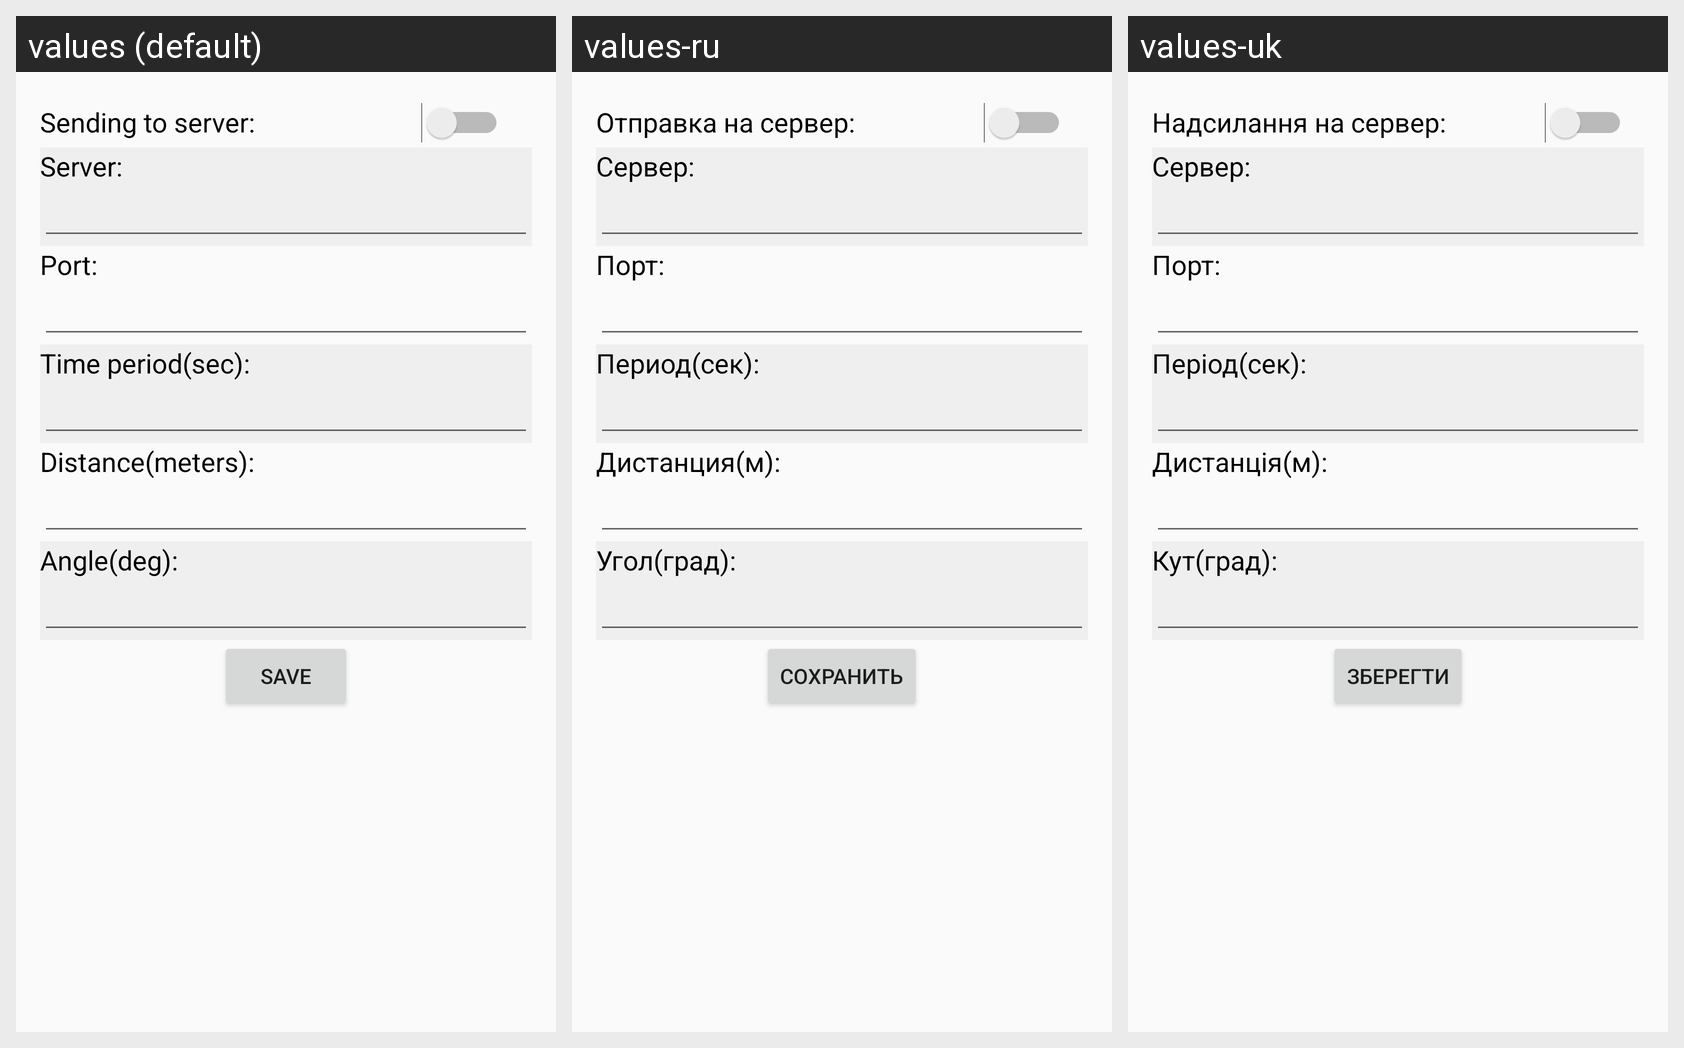

Here is an Android app screen in its default locale and in the app's own translations. Write out the translated-string differences for the strings that appear on this screen.
Android screen res/layout/activity_setting.xml rendered under 3 locales, left to right: values (default), values-ru, values-uk. Device: Nexus 5 (rendered at 1080×1920; each locale shown at half size, 540×960, under a caption strip naming it); theme AppTheme.NoActionBar.
Strings drawn on this screen, with the default value and each locale's value (text and hints the layout hard-codes, and strings that could not be matched under every locale, appear in the picture but are not listed):

sending_to_server
  values: Sending to server:
  values-ru: Отправка на сервер:
  values-uk: Надсилання на сервер:

server_field
  values: Server:
  values-ru: Сервер:
  values-uk: Сервер:

port_field
  values: Port:
  values-ru: Порт:
  values-uk: Порт:

time_period_field
  values: Time period(sec):
  values-ru: Период(cек):
  values-uk: Період(cек):

distance_field
  values: Distance(meters):
  values-ru: Дистанция(м):
  values-uk: Дистанція(м):

andle_field
  values: Angle(deg):
  values-ru: Угол(град):
  values-uk: Кут(град):

save
  values: Save
  values-ru: Сохранить
  values-uk: Зберегти
